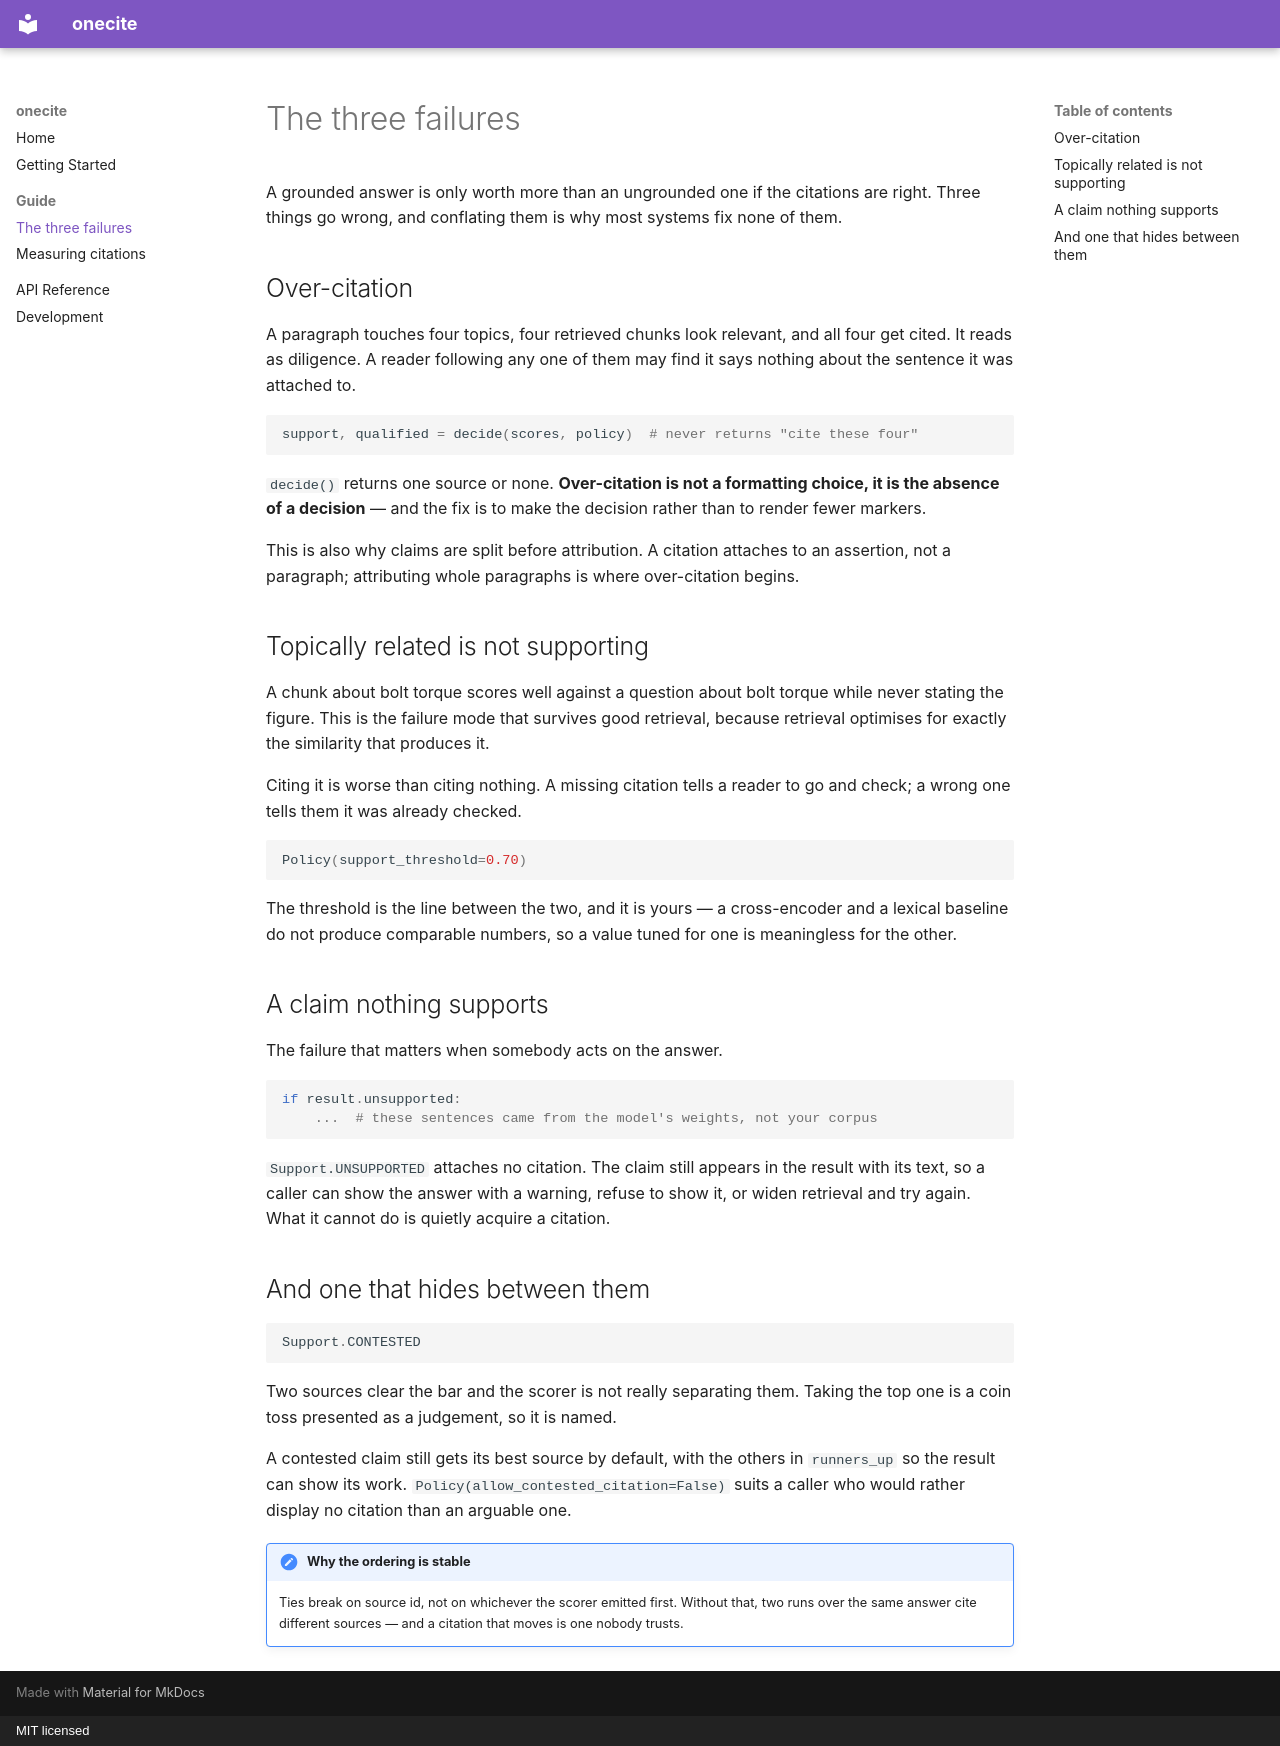

repository: jlanghein/onecite · page: guide/failures/index.html · generator: mkdocs · copyright: MIT licensed

# The three failures

A grounded answer is only worth more than an ungrounded one if the citations
are right. Three things go wrong, and conflating them is why most systems fix
none of them.

## Over-citation

A paragraph touches four topics, four retrieved chunks look relevant, and all
four get cited. It reads as diligence. A reader following any one of them may
find it says nothing about the sentence it was attached to.

```python
support, qualified = decide(scores, policy)  # never returns "cite these four"
```

`decide()` returns one source or none. **Over-citation is not a formatting
choice, it is the absence of a decision** — and the fix is to make the decision
rather than to render fewer markers.

This is also why claims are split before attribution. A citation attaches to an
assertion, not a paragraph; attributing whole paragraphs is where over-citation
begins.

## Topically related is not supporting

A chunk about bolt torque scores well against a question about bolt torque
while never stating the figure. This is the failure mode that survives good
retrieval, because retrieval optimises for exactly the similarity that produces
it.

Citing it is worse than citing nothing. A missing citation tells a reader to go
and check; a wrong one tells them it was already checked.

```python
Policy(support_threshold=0.70)
```

The threshold is the line between the two, and it is yours — a cross-encoder
and a lexical baseline do not produce comparable numbers, so a value tuned for
one is meaningless for the other.

## A claim nothing supports

The failure that matters when somebody acts on the answer.

```python
if result.unsupported:
    ...  # these sentences came from the model's weights, not your corpus
```

`Support.UNSUPPORTED` attaches no citation. The claim still appears in the
result with its text, so a caller can show the answer with a warning, refuse to
show it, or widen retrieval and try again. What it cannot do is quietly acquire
a citation.

## And one that hides between them

```python
Support.CONTESTED
```

Two sources clear the bar and the scorer is not really separating them. Taking
the top one is a coin toss presented as a judgement, so it is named.

A contested claim still gets its best source by default, with the others in
`runners_up` so the result can show its work. `Policy(allow_contested_citation=False)`
suits a caller who would rather display no citation than an arguable one.

!!! note "Why the ordering is stable"
    Ties break on source id, not on whichever the scorer emitted first. Without
    that, two runs over the same answer cite different sources — and a citation
    that moves is one nobody trusts.
